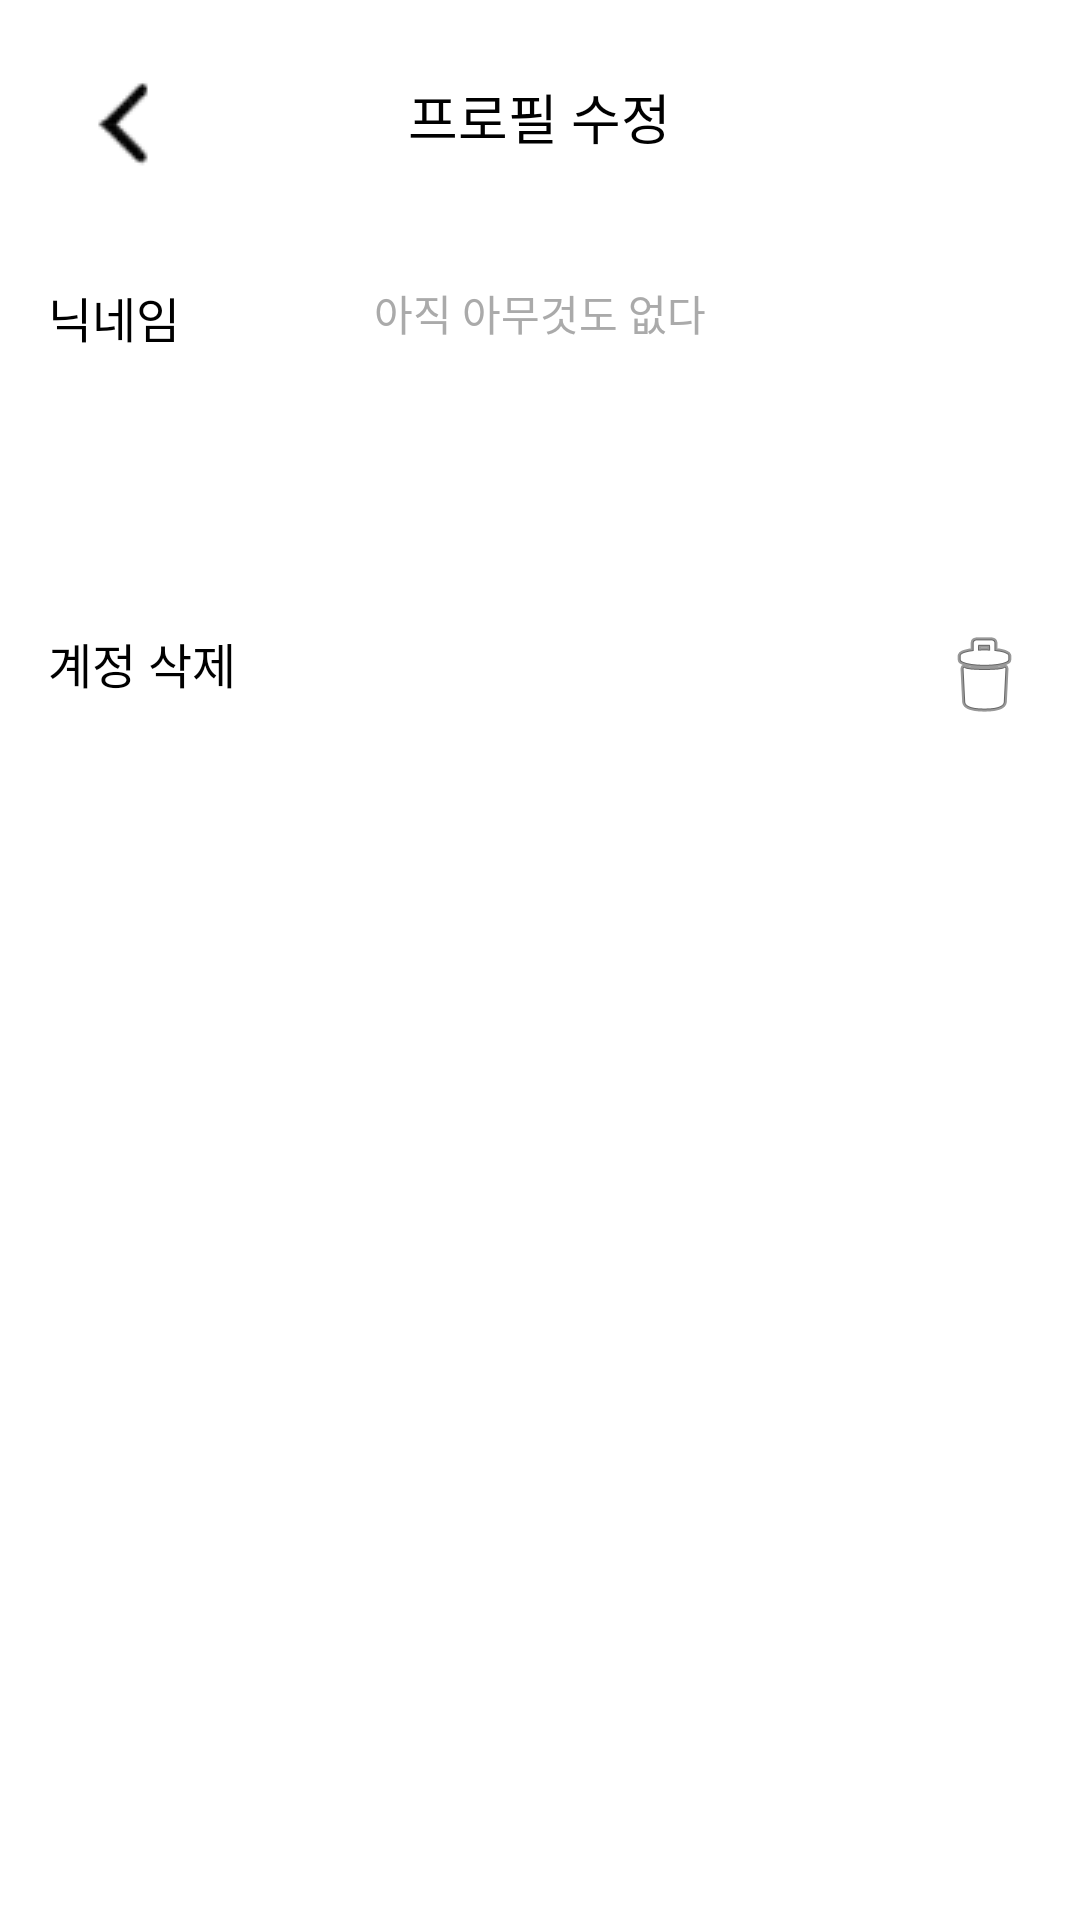

Produce the Android XML layout that renders to this screen, including the resource entries it uses.
<!-- AndroidManifest.xml: application theme Theme.AnimalFace_APP -->
<!-- res/layout/activity_profile.xml -->
<?xml version="1.0" encoding="utf-8"?>
<LinearLayout
    xmlns:android="http://schemas.android.com/apk/res/android"
    android:id="@+id/main"
    android:layout_width="match_parent"
    android:layout_height="match_parent"
    android:orientation="vertical"
    android:background="@android:color/white">


    <RelativeLayout
        android:layout_width="match_parent"
        android:layout_height="wrap_content"
        android:background="@android:color/white"
        android:padding="16dp">


        <ImageButton
            android:id="@+id/btn_back"
            android:layout_width="wrap_content"
            android:layout_height="wrap_content"
            android:layout_alignParentStart="true"
            android:background="?attr/selectableItemBackground"
            android:contentDescription="뒤로 가기"
            android:src="@drawable/ic_back_remove" />


        <TextView
            android:id="@+id/tv_title"
            android:layout_width="wrap_content"
            android:layout_height="wrap_content"
            android:text="프로필 수정"
            android:textSize="18sp"
            android:textColor="@android:color/black"
            android:layout_centerInParent="true"/>
    </RelativeLayout>


    <RelativeLayout
        android:layout_width="match_parent"
        android:layout_height="wrap_content"
        android:padding="16dp"
        android:background="?attr/selectableItemBackground">

        <TextView
            android:layout_width="wrap_content"
            android:layout_height="wrap_content"
            android:text="닉네임"
            android:textSize="16sp"
            android:textColor="@android:color/black"
            android:layout_alignParentStart="true"/>

        <TextView
            android:id="@+id/tv_nickname"
            android:layout_width="wrap_content"
            android:layout_height="wrap_content"
            android:text="아직 아무것도 없다"
            android:textSize="14sp"
            android:textColor="@android:color/darker_gray"
            android:layout_centerHorizontal="true"/>

    </RelativeLayout>


    <RelativeLayout
        android:layout_width="match_parent"
        android:layout_height="wrap_content"
        android:background="?attr/selectableItemBackground"
        android:padding="16dp">

        <TextView
            android:id="@+id/tv_delete_account"
            android:layout_width="wrap_content"
            android:layout_height="wrap_content"
            android:layout_alignParentStart="true"
            android:text="계정 삭제"
            android:layout_marginTop="60dp"
            android:textColor="@android:color/black"
            android:textSize="16sp" />

        <ImageButton
            android:id="@+id/btn_delete_account"
            android:layout_width="wrap_content"
            android:layout_height="wrap_content"
            android:layout_alignParentEnd="true"
            android:layout_marginTop="60dp"
            android:background="?attr/selectableItemBackground"
            android:contentDescription="계정 삭제"
            android:src="@android:drawable/ic_menu_delete" />
    </RelativeLayout>

</LinearLayout>
<!-- resources referenced by this layout -->
<resources>
  <!-- drawable ic_back_remove: png bitmap (drawable, 1242 bytes) -->
  <style name="Theme.AnimalFace_APP" parent="Base.Theme.AnimalFace_APP" />
  <style name="Base.Theme.AnimalFace_APP" parent="Theme.Material3.DayNight.NoActionBar">
      </style>
</resources>
